Labelled photos from "classification", an image-classification folder in jshankarc/A-Smartphone-Assistance-for-Blind-Visually-Impaired-using-Deep-Learning. The possible labels are: center, left, right.

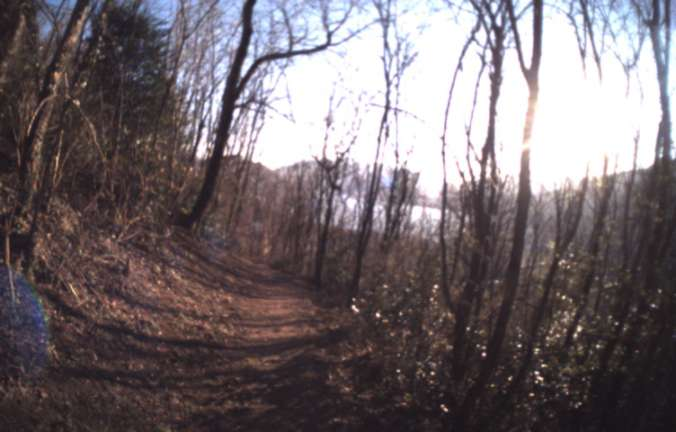
Label: center

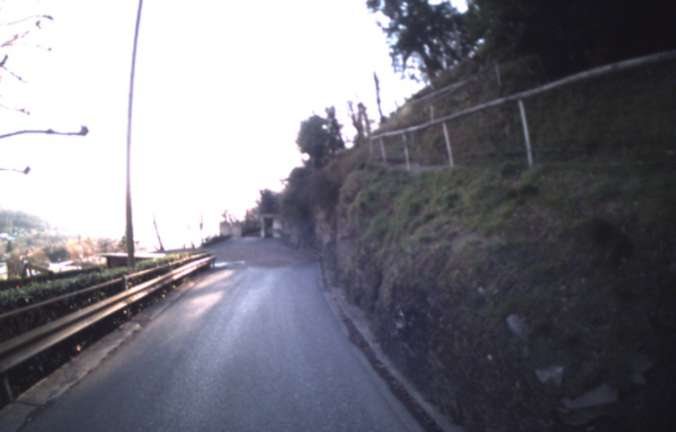
Label: center

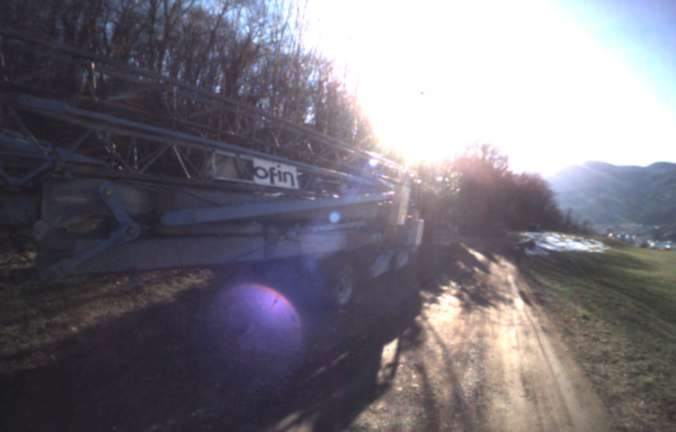
Label: left

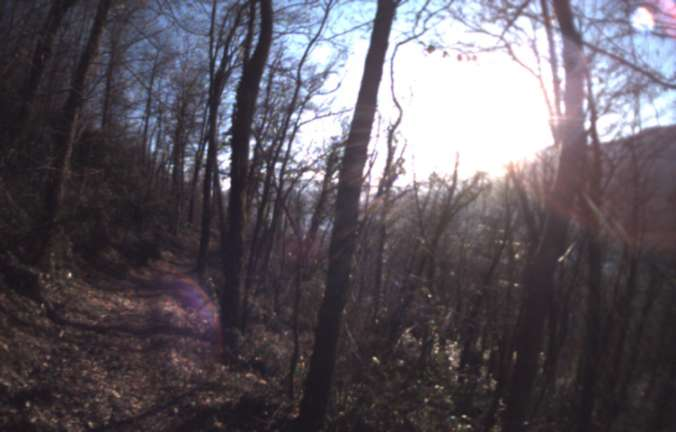
Label: right

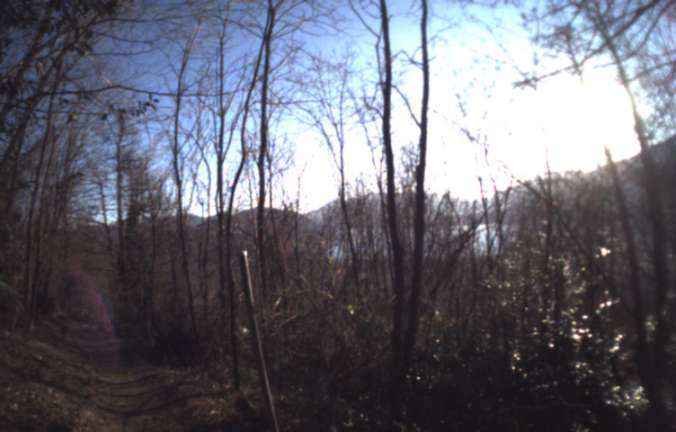
Label: right

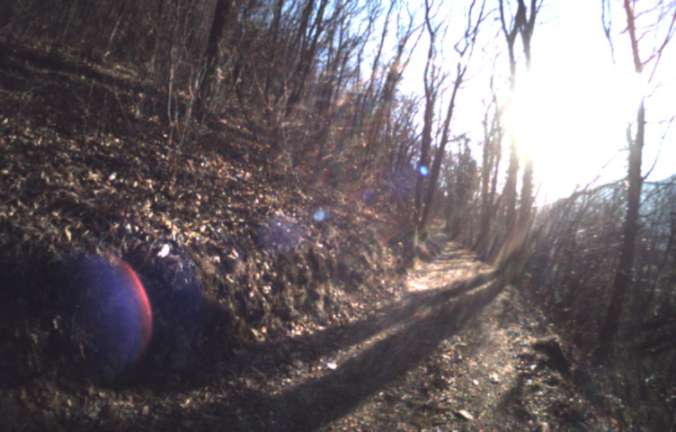
Label: left
